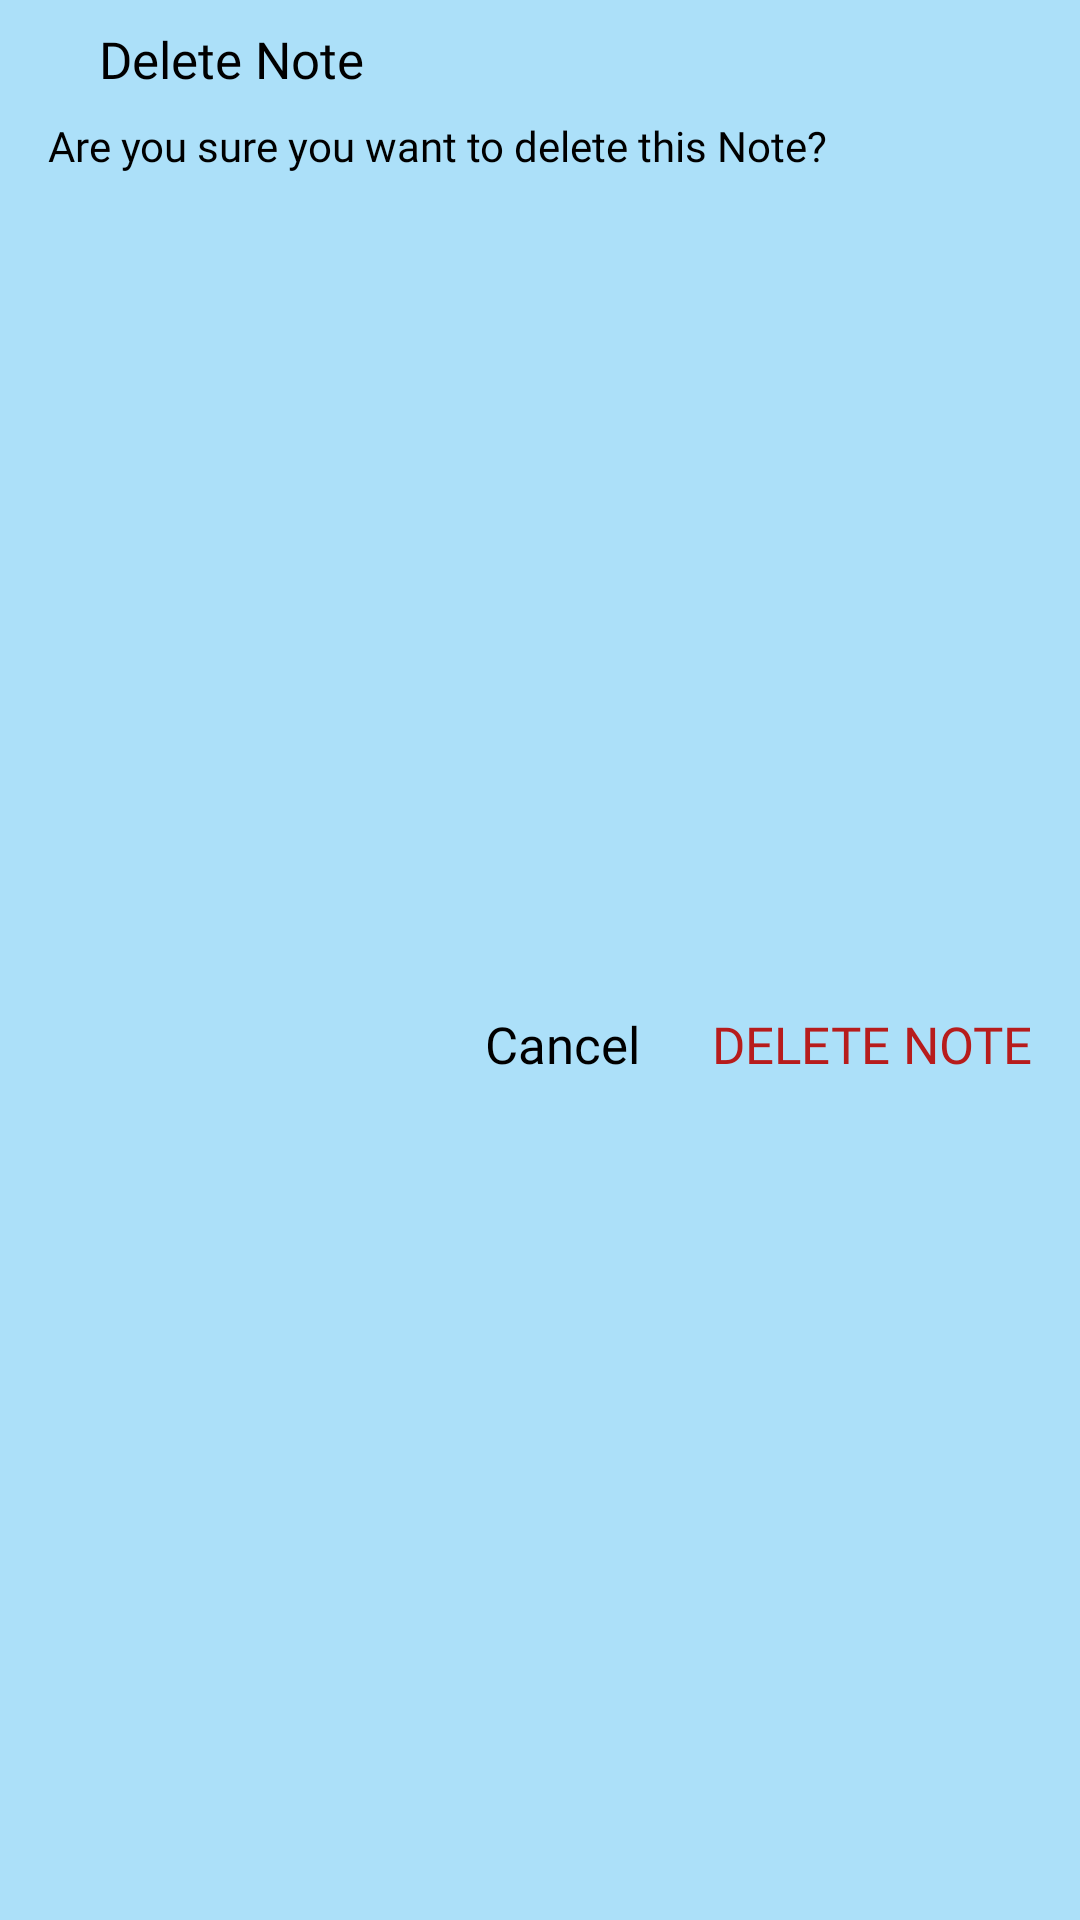

This screen was rendered from an Android layout file. Write that file and the resources it references.
<!-- AndroidManifest.xml: application theme Theme.NoteApp -->
<!-- res/layout/layout_delete_note.xml -->
<?xml version="1.0" encoding="utf-8"?>
<androidx.constraintlayout.widget.ConstraintLayout
    xmlns:android="http://schemas.android.com/apk/res/android"
    xmlns:tools="http://schemas.android.com/tools"
    android:layout_width="match_parent"
    android:layout_height="wrap_content"
    xmlns:app="http://schemas.android.com/apk/res-auto"
    android:id="@+id/layoutDeleteNoteContainer"
    android:layout_gravity="center"
    android:layout_margin="10dp"
    android:background="@color/blue">

    <ImageView
        android:id="@+id/imagedeleteNote"
        android:layout_width="25dp"
        android:layout_height="25dp"
        android:layout_marginStart="8dp"
        android:layout_marginTop="8dp"
        android:contentDescription="@string/app_name"
        android:src="@drawable/ic_delete"
        app:layout_constraintStart_toStartOf="parent"
        app:layout_constraintTop_toTopOf="parent"
        app:tint="@color/white"
        tools:ignore="ImageContrastCheck" />

    <TextView
        android:layout_width="0dp"
        android:layout_height="wrap_content"
        app:layout_goneMarginStart="8dp"
        app:layout_goneMarginEnd="8dp"
        android:fontFamily="@font/baloo"
        android:includeFontPadding="false"
        android:text="@string/delete_note"
        android:textColor="@color/black"
        android:textSize="17sp"
        app:layout_constraintBottom_toBottomOf="@+id/imagedeleteNote"
        app:layout_constraintEnd_toEndOf="parent"
        app:layout_constraintStart_toEndOf="@+id/imagedeleteNote"
        app:layout_constraintTop_toTopOf="@+id/imagedeleteNote"

        />
    <TextView
        android:layout_width="match_parent"
        android:layout_height="wrap_content"
        android:id="@+id/textDeleteNoteMessage"
        android:layout_marginTop="8dp"
        android:layout_marginStart="8dp"
        android:layout_marginEnd="8dp"
        android:fontFamily="@font/baloo"
        android:gravity="center_vertical"
        android:includeFontPadding="false"
        android:paddingStart="8dp"
        android:paddingEnd="8dp"
        android:text="@string/are_you_sure_you_want_to_delete_this_note"
        android:textColor="@color/black"
        app:layout_constraintTop_toBottomOf="@+id/imagedeleteNote"

        />

    <TextView
        android:id="@+id/textDeleteNote"
        android:layout_width="wrap_content"
        android:layout_height="wrap_content"
        android:layout_marginTop="8dp"
        android:layout_marginEnd="8dp"
        android:layout_marginBottom="8dp"
        android:fontFamily="@font/baloo"
        android:includeFontPadding="false"
        android:padding="8dp"
        android:text="@string/delete_note"
        android:textAllCaps="true"
        android:textColor="#B71C1C"
        android:textSize="17sp"
        app:layout_constraintBottom_toBottomOf="parent"
        app:layout_constraintEnd_toEndOf="parent"
        app:layout_constraintTop_toBottomOf="@+id/textDeleteNoteMessage"


        />
    <TextView
        android:layout_width="wrap_content"
        android:layout_height="wrap_content"
        android:id="@+id/textCancal"
        android:layout_marginTop="8dp"
        android:layout_marginEnd="8dp"
        android:layout_marginBottom="8dp"
        android:fontFamily="@font/baloo"
        android:includeFontPadding="false"
        android:padding="8dp"
        android:text="@string/cancel"
        android:textColor="@color/black"
        android:textSize="17sp"
        app:layout_constraintBottom_toBottomOf="parent"
        app:layout_constraintEnd_toStartOf="@id/textDeleteNote"
        app:layout_constraintTop_toBottomOf="@+id/textDeleteNoteMessage"


        />
</androidx.constraintlayout.widget.ConstraintLayout>
<!-- resources referenced by this layout -->
<resources>
  <color name="black">#FF000000</color>
  <color name="blue">#ace0f9</color>
  <color name="white">#FFFFFFFF</color>
  <string name="app_name">NoteApp</string>
  <string name="are_you_sure_you_want_to_delete_this_note">Are you sure you want to delete this Note?</string>
  <string name="cancel">Cancel</string>
  <string name="delete_note">Delete Note</string>
  <style name="Theme.NoteApp" parent="Theme.MaterialComponents.DayNight.NoActionBar">
          
          <item name="colorPrimary">@color/purple_500</item>
          <item name="colorPrimaryVariant">@color/purple_700</item>
          <item name="colorOnPrimary">@color/white</item>
          
          <item name="colorSecondary">@color/teal_200</item>
          <item name="colorSecondaryVariant">@color/teal_700</item>
          <item name="colorOnSecondary">@color/black</item>
          
          <item name="android:statusBarColor">?attr/colorPrimaryVariant</item>
          
  
  
  
          
          <item name="preferenceTheme">@style/PreferenceTheme</item>
          <item name="preferenceCategoryStyle">@style/PreferenceCategory</item>
          <item name="preferenceStyle">@style/Preference</item>
  
  
      </style>
  <color name="purple_500">#FF6200EE</color>
  <color name="purple_700">#FF3700B3</color>
  <color name="teal_200">#FF03DAC5</color>
  <color name="teal_700">#FF018786</color>
  <style name="PreferenceTheme">
          <item name="android:textColor">@color/black</item>
          <item name="android:textSize">16sp</item>
          <item name="android:padding">3dp</item>
          <item name="android:layout_marginTop">1dp</item>
          <item name="android:background">@color/white</item>
      </style>
  <style name="PreferenceCategory" parent="PreferenceTheme">
          <item name="android:textColor">@color/black</item>
          <item name="android:textSize">16sp</item>
          <item name="android:layout_marginTop">16dp</item>
      </style>
  <style name="Preference" parent="PreferenceTheme">
          <item name="android:textColor">@color/black</item>
          <item name="android:textSize">14sp</item>
          <item name="android:paddingTop">8dp</item>
          <item name="android:paddingBottom">8dp</item>
          <item name="android:paddingStart">16dp</item>
          <item name="android:paddingEnd">8dp</item>
      </style>
</resources>
